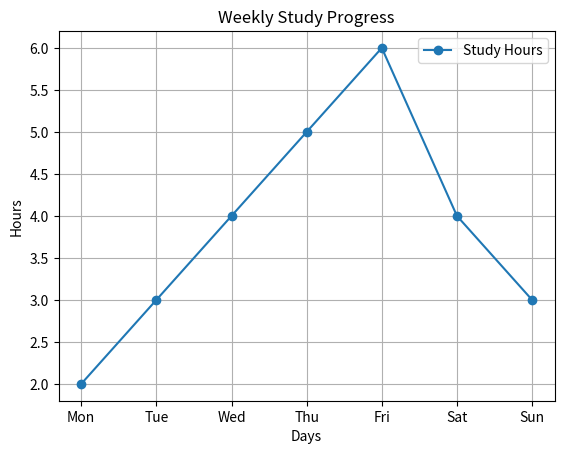

Write Python code to recreate this figure.
import matplotlib.pyplot as plt

# Data using Python lists
days = ["Mon", "Tue", "Wed", "Thu", "Fri", "Sat", "Sun"]
study_hours = [2, 3, 4, 5, 6, 4, 3]
marks = [55, 60, 65, 70, 80, 75, 68]

# Line Plot
plt.plot(days, study_hours, marker='o', label="Study Hours")
plt.title("Weekly Study Progress")
plt.xlabel("Days")
plt.ylabel("Hours")
plt.legend()
plt.grid(True)

# Show plot
plt.show()
